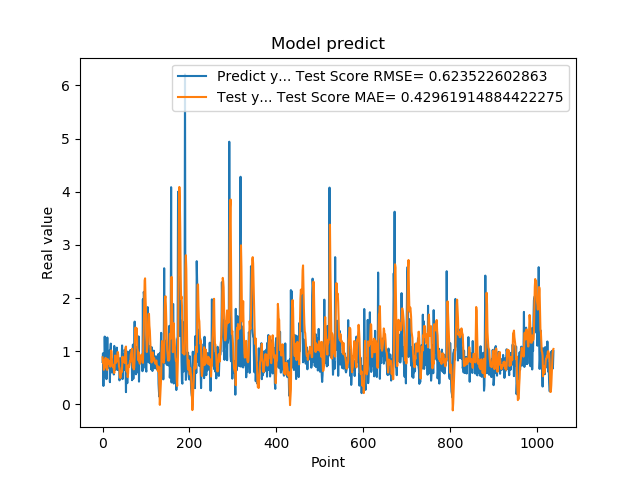

The file beside this chart, header and first rows:
7.976629734039306641e-01, 8.852252088062877444e-01
9.608020186424257592e-01, 7.859733936247408348e-01
3.470349907875061035e-01, 8.288306516403870505e-01
9.546210169792177513e-01, 6.508750984717233123e-01
5.251880288124084473e-01, 7.344595380023215547e-01
1.275226235389709695e+00, 6.870929275255475144e-01
8.723750114440917969e-01, 8.628484022377229667e-01
7.321749925613403320e-01, 8.753997066321413945e-01
7.640249729156494141e-01, 8.634679260960286262e-01
4.752210080623626154e-01, 8.042593126575101614e-01
7.414129972457885742e-01, 6.522334015045874178e-01
1.258002042770385520e+00, 6.515501823742338994e-01
7.274609804153442383e-01, 8.513867397015627558e-01
7.892770171165466309e-01, 8.193825429262652227e-01
6.914690136909484863e-01, 8.135478412972720896e-01
7.093830108642578125e-01, 7.860355889176451338e-01
1.014547944068908691e+00, 7.533116646433453134e-01
4.182830154895783026e-01, 8.179276024306998405e-01
1.002280950546264648e+00, 7.103367761115227941e-01
1.143296003341674805e+00, 8.556981855186150954e-01
6.746559739112854004e-01, 1.013487837106214373e+00
6.009536385536193848e-01, 9.436971272876851780e-01
6.538079977035522461e-01, 7.561209118073031199e-01
7.814120054244995117e-01, 7.498480321907319279e-01
8.469259738922119141e-01, 6.994572726204423274e-01
6.482390165328979492e-01, 7.394074647794476318e-01
5.623700022697448730e-01, 6.722043136428326182e-01
1.099647998809814453e+00, 5.894940242249375739e-01
9.541710019111632191e-01, 7.783042668627137006e-01
6.694499850273132324e-01, 9.191521149492396514e-01
6.464660167694091797e-01, 8.158522915259003305e-01
8.223180174827575684e-01, 7.811231240637026563e-01
8.300920128822326660e-01, 8.010081219358552440e-01
1.067314028739929199e+00, 8.202899638357238343e-01
6.827279925346374512e-01, 9.206165777850704446e-01
6.464239954948425293e-01, 9.864328804045584542e-01
6.881093978881835938e-01, 9.402633955098089746e-01
6.500350236892700195e-01, 8.177661142275217676e-01
8.693690299987792969e-01, 7.095171274338449852e-01
4.518609941005706787e-01, 6.873344695106459179e-01
4.952389895915984552e-01, 5.395910300426339790e-01
6.850870251655578613e-01, 4.969226644637679824e-01
8.653740286827087402e-01, 5.293488274372588620e-01
7.400469779968261719e-01, 6.226975497870521625e-01
8.204330205917358398e-01, 6.068567958712393073e-01
1.108605027198791504e+00, 6.916154847011687368e-01
4.751499891281127930e-01, 8.956457817563848733e-01
9.457899928092955433e-01, 8.036652379984923211e-01
7.877500057220458984e-01, 8.737991899036081644e-01
9.367713332176208496e-01, 8.637157476486430063e-01
6.470239758491516113e-01, 8.832502916018815098e-01
1.029777050018310325e+00, 7.780987474840530549e-01
9.328820109367371716e-01, 9.407705161680376404e-01
7.528370022773742676e-01, 1.071110183669466753e+00
2.307340055704117099e-01, 1.088774904390881870e+00
8.772729635238647461e-01, 6.350345006948570070e-01
7.876309752464294434e-01, 6.202810065426266339e-01
3.992269933223724365e-01, 6.800297439755436102e-01
9.923512339591979980e-01, 5.122388225259816297e-01
7.200859785079956055e-01, 5.875075452053820646e-01
7.269890308380126953e-01, 7.400636347959086425e-01
... 979 more rows
